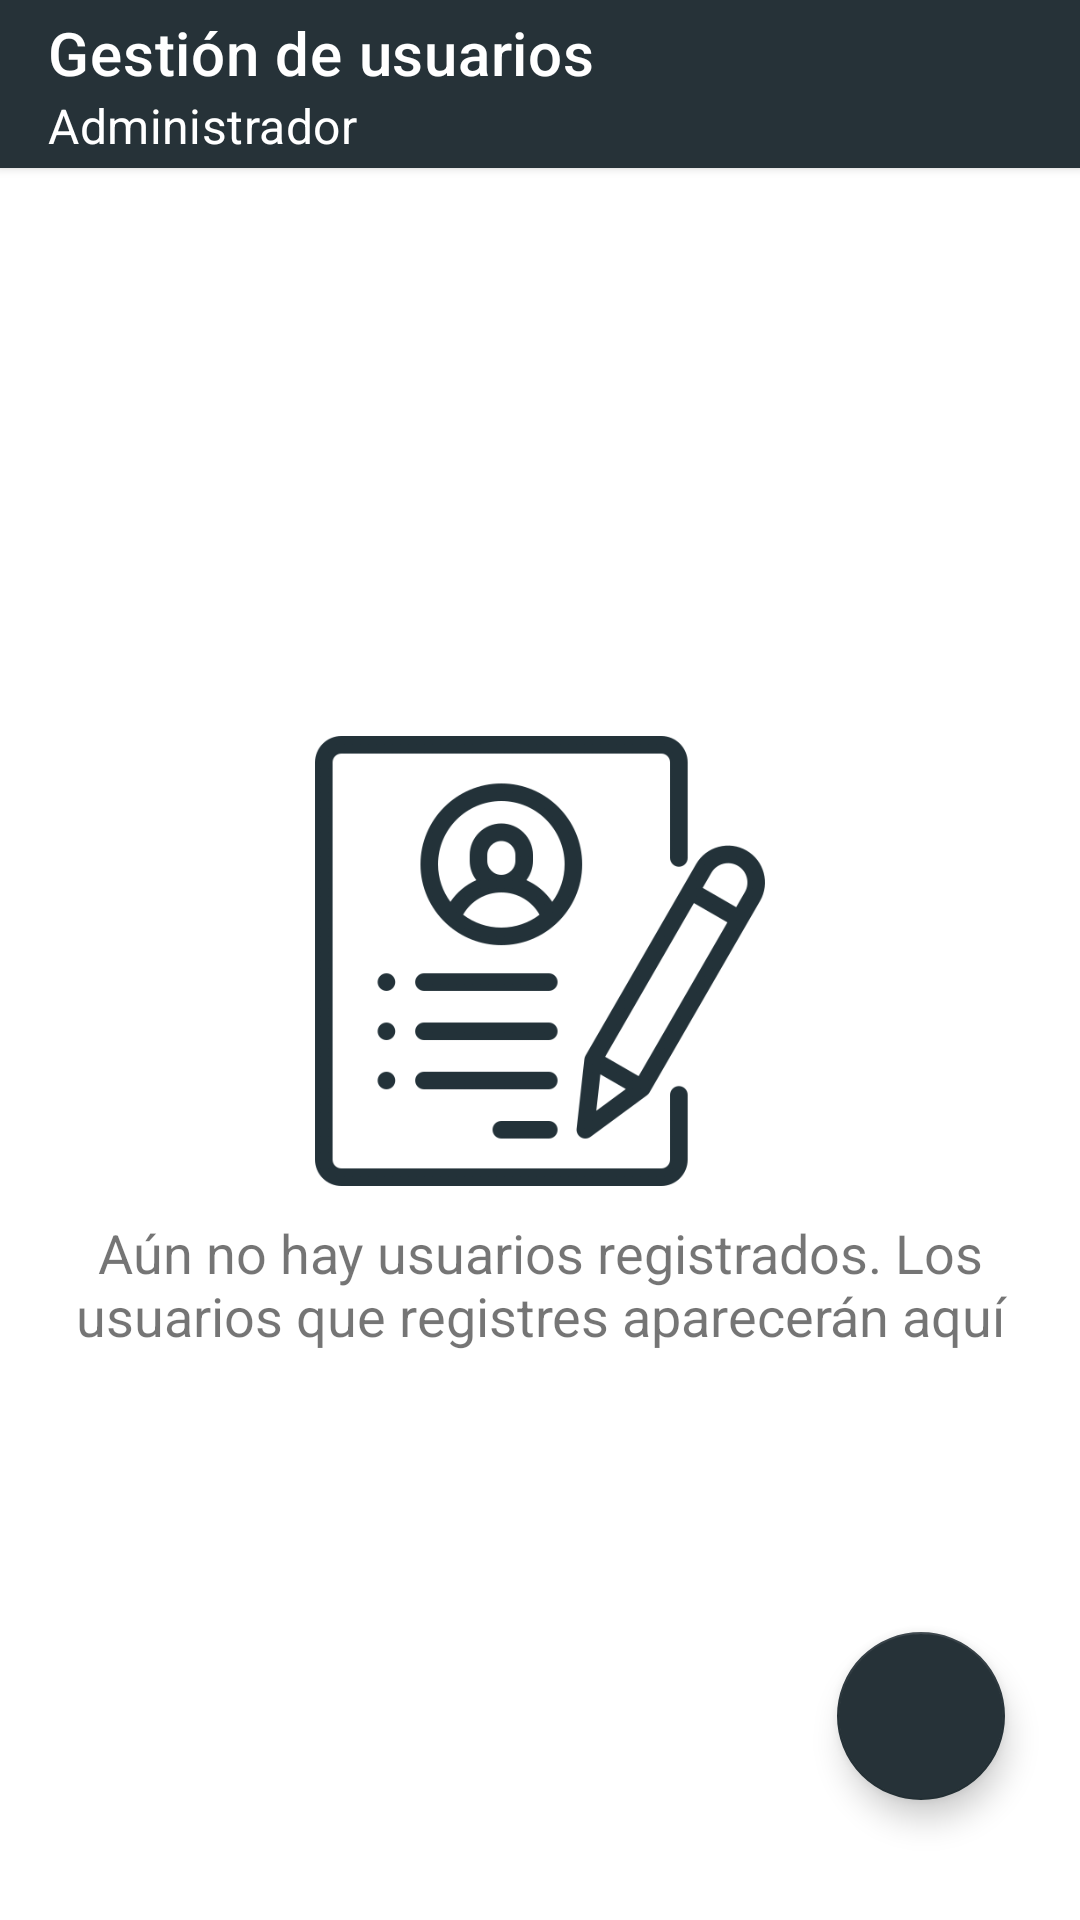

Write the Android layout XML for this screen, with the resource values it uses.
<!-- AndroidManifest.xml: application theme Theme.MaterialComponents.Light.NoActionBar -->
<!-- res/layout/activity_usuarios_admin.xml -->
<?xml version="1.0" encoding="utf-8"?>
<androidx.constraintlayout.widget.ConstraintLayout xmlns:android="http://schemas.android.com/apk/res/android"
    xmlns:app="http://schemas.android.com/apk/res-auto"
    xmlns:tools="http://schemas.android.com/tools"
    android:layout_width="match_parent"
    android:layout_height="match_parent"
    tools:context=".administrador.usuarios_admin">

    <com.google.android.material.floatingactionbutton.FloatingActionButton
        android:id="@+id/floatingActionButtonAdd"
        android:layout_width="wrap_content"
        android:layout_height="wrap_content"
        android:layout_marginRight="25dp"
        android:layout_marginBottom="40dp"
        android:clickable="true"
        app:backgroundTint="@color/purple_500"
        app:layout_constraintBottom_toBottomOf="parent"
        app:layout_constraintRight_toRightOf="parent"
        app:srcCompat="@drawable/ic_baseline_add_24"
        app:tint="@android:color/white"
        tools:ignore="SpeakableTextPresentCheck" />

    <com.google.android.material.appbar.AppBarLayout
        android:id="@+id/appBarLayout"
        android:layout_width="match_parent"
        android:layout_height="wrap_content"
        app:layout_constraintStart_toStartOf="parent"
        app:layout_constraintTop_toTopOf="parent"
        android:elevation="2dp">

        <androidx.appcompat.widget.Toolbar
            android:id="@+id/toolbar_users_admin"
            android:layout_width="match_parent"
            android:layout_height="?attr/actionBarSize"
            android:background="@color/purple_500"
            android:elevation="12dp"
            android:scrollbarStyle="insideInset"
            app:titleTextColor="#fff"
            app:title="Gestión de usuarios"
            app:subtitleTextColor="#fff"
            app:subtitle="Administrador"
            app:theme="@style/AppSearchView"
            app:navigationIcon="@drawable/ic_baseline_arrow_back_24">
        </androidx.appcompat.widget.Toolbar>

    </com.google.android.material.appbar.AppBarLayout>

    <androidx.recyclerview.widget.RecyclerView
        android:id="@+id/recyclerView_user_list"
        android:layout_width="match_parent"
        android:layout_height="match_parent"
        android:layout_marginTop="?attr/actionBarSize"
        app:layout_constraintStart_toStartOf="parent"
        app:layout_constraintTop_toTopOf="parent"
        android:visibility="gone"/>

    <LinearLayout
        android:id="@+id/vacio"
        android:layout_width="match_parent"
        android:layout_height="match_parent"
        android:orientation="vertical"
        android:layout_marginTop="?attr/actionBarSize"
        app:layout_constraintStart_toStartOf="parent"
        app:layout_constraintTop_toTopOf="parent"
        android:gravity="center">
        <ImageView
            android:layout_width="150dp"
            android:layout_height="150dp"
            app:srcCompat="@drawable/resume"/>
        <TextView
            android:layout_width="match_parent"
            android:layout_height="wrap_content"
            android:textSize="18sp"
            android:textAlignment="center"
            android:layout_marginTop="10dp"
            android:layout_marginLeft="10dp"
            android:layout_marginRight="10dp"
            android:text="@string/no_user"/>

    </LinearLayout>


</androidx.constraintlayout.widget.ConstraintLayout>
<!-- resources referenced by this layout -->
<resources>
  <color name="purple_500">#263238</color>
  <!-- drawable resume: png bitmap (drawable, 58535 bytes) -->
  <string name="no_user">Aún no hay usuarios registrados.<br /> Los usuarios que registres aparecerán aquí</string>
  <style name="AppSearchView" parent="Widget.AppCompat.SearchView">
          
          <item name="android:textColorPrimary">#ffffff</item>
          
          <item name="android:textColorHint">#ffffff</item>
          
          <item name="android:tint">#ffffff</item>
          <item name="searchHintIcon">@null</item>
      </style>
</resources>
